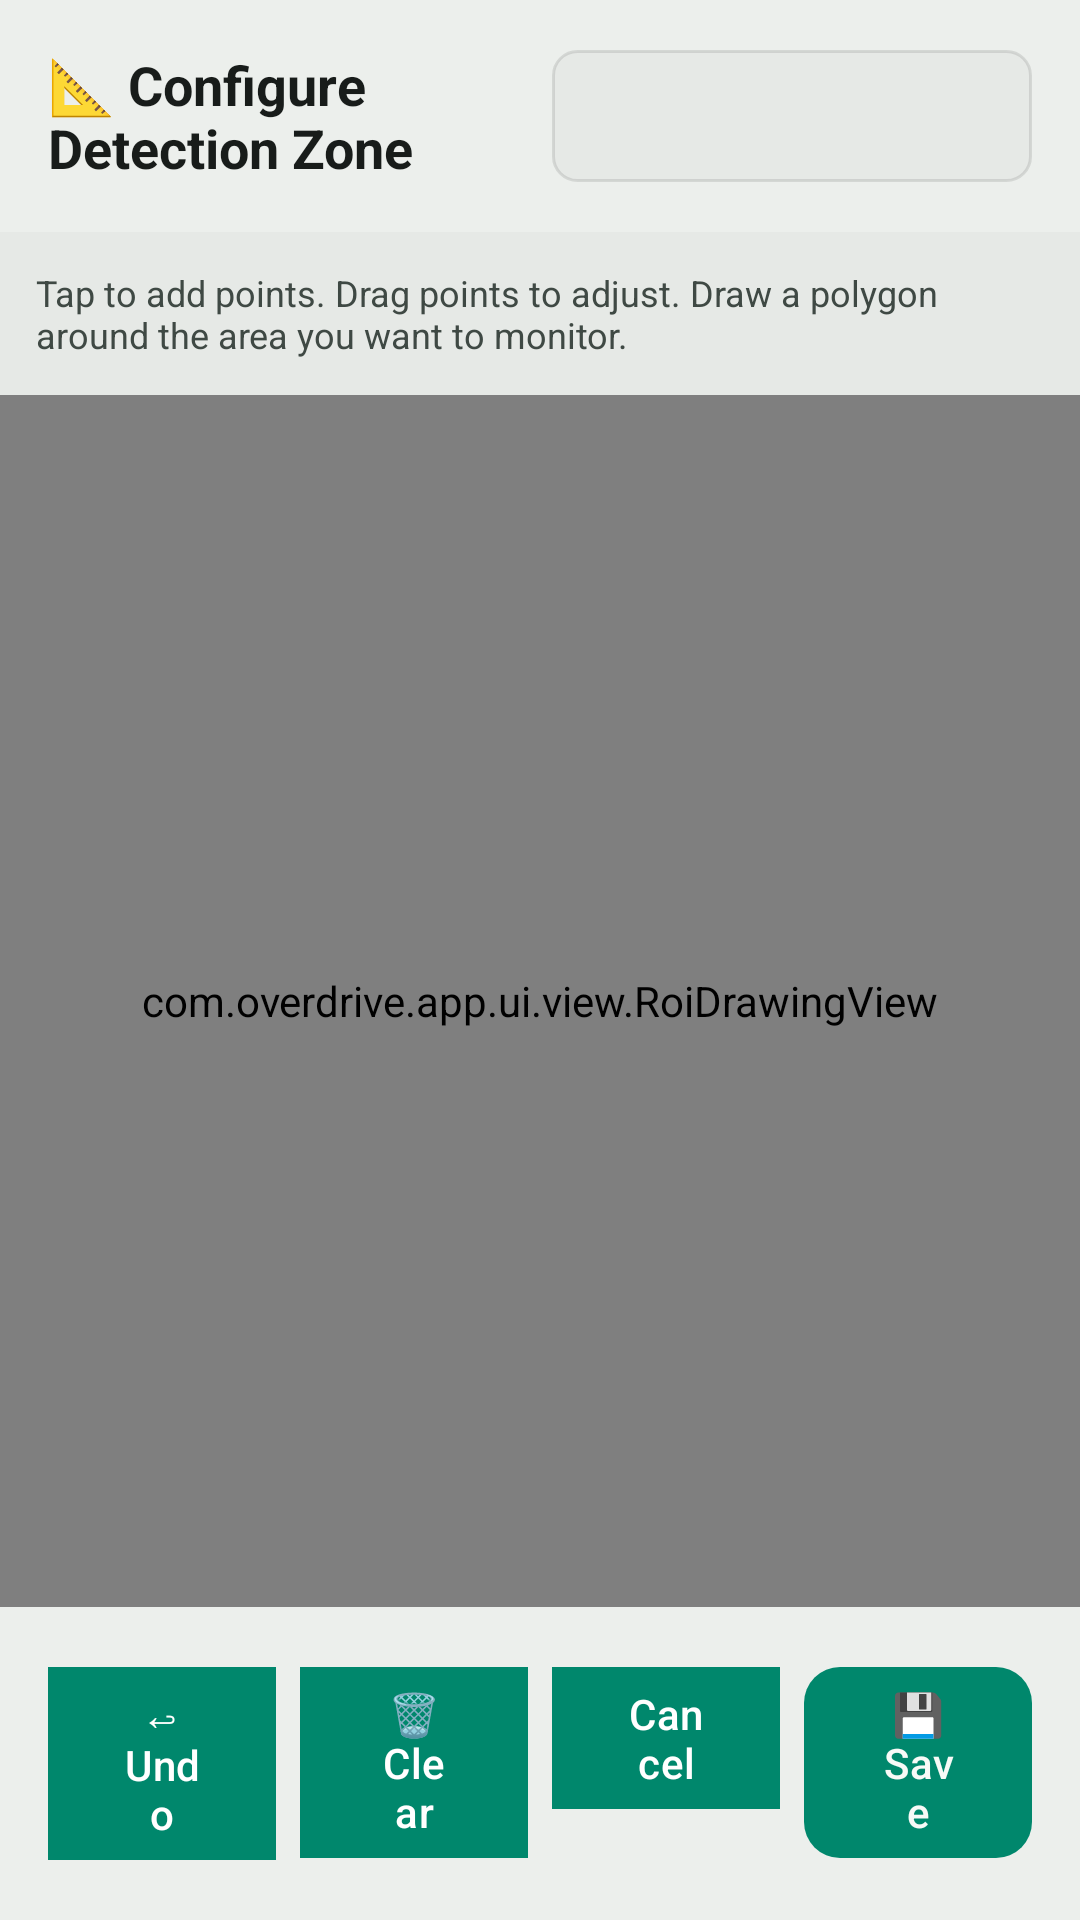

Here is an Android app screen rendered from its layout file. Give the layout XML and the strings, colors and styles it references.
<!-- AndroidManifest.xml: application theme Theme.BladeWatch.M3 -->
<!-- res/layout/dialog_roi_drawing.xml -->
<?xml version="1.0" encoding="utf-8"?>
<LinearLayout xmlns:android="http://schemas.android.com/apk/res/android"
    xmlns:app="http://schemas.android.com/apk/res-auto"
    android:layout_width="match_parent"
    android:layout_height="match_parent"
    android:orientation="vertical"
    android:background="@color/bg_base">

    
    <LinearLayout
        android:layout_width="match_parent"
        android:layout_height="wrap_content"
        android:orientation="horizontal"
        android:gravity="center_vertical"
        android:padding="16dp"
        android:background="@color/bg_surface">

        <TextView
            android:layout_width="0dp"
            android:layout_height="wrap_content"
            android:layout_weight="1"
            android:text="📐 Configure Detection Zone"
            android:textColor="@color/text_primary"
            android:textSize="18sp"
            android:textStyle="bold" />

        <Spinner
            android:id="@+id/spinnerCamera"
            android:layout_width="wrap_content"
            android:layout_height="44dp"
            android:minWidth="160dp"
            android:background="@drawable/spinner_background"
            android:padding="8dp"
            android:popupBackground="@color/bg_surface" />

    </LinearLayout>

    
    <TextView
        android:layout_width="match_parent"
        android:layout_height="wrap_content"
        android:padding="12dp"
        android:text="Tap to add points. Drag points to adjust. Draw a polygon around the area you want to monitor."
        android:textColor="@color/text_secondary"
        android:textSize="12sp"
        android:background="@color/bg_elevated" />

    
    <FrameLayout
        android:layout_width="match_parent"
        android:layout_height="0dp"
        android:layout_weight="1"
        android:background="@color/bg_base">

        
        <ImageView
            android:id="@+id/ivPreview"
            android:layout_width="match_parent"
            android:layout_height="match_parent"
            android:scaleType="fitCenter"
            android:contentDescription="Camera preview" />

        
        <com.overdrive.app.ui.view.RoiDrawingView
            android:id="@+id/roiDrawingView"
            android:layout_width="match_parent"
            android:layout_height="match_parent" />

    </FrameLayout>

    
    <LinearLayout
        android:layout_width="match_parent"
        android:layout_height="wrap_content"
        android:orientation="horizontal"
        android:padding="16dp"
        android:background="@color/bg_surface">

        <com.google.android.material.button.MaterialButton
            android:id="@+id/btnUndo"
            style="@style/Widget.Overdrive.Button.Outlined"
            android:layout_width="0dp"
            android:layout_height="wrap_content"
            android:layout_weight="1"
            android:layout_marginEnd="8dp"
            android:text="↩ Undo" />

        <com.google.android.material.button.MaterialButton
            android:id="@+id/btnClear"
            style="@style/Widget.Overdrive.Button.Outlined"
            android:layout_width="0dp"
            android:layout_height="wrap_content"
            android:layout_weight="1"
            android:layout_marginEnd="8dp"
            android:text="🗑 Clear" />

        <com.google.android.material.button.MaterialButton
            android:id="@+id/btnCancel"
            style="@style/Widget.Overdrive.Button.Outlined"
            android:layout_width="0dp"
            android:layout_height="wrap_content"
            android:layout_weight="1"
            android:layout_marginEnd="8dp"
            android:text="Cancel" />

        <com.google.android.material.button.MaterialButton
            android:id="@+id/btnSave"
            android:layout_width="0dp"
            android:layout_height="wrap_content"
            android:layout_weight="1"
            android:text="💾 Save"
            app:backgroundTint="@color/brand_primary"
            android:textColor="@color/bg_base"
            app:cornerRadius="12dp" />

    </LinearLayout>

</LinearLayout>
<!-- resources referenced by this layout -->
<resources>
  <color name="bg_base">#F7FAF7</color>
  <color name="bg_elevated">#E6E9E6</color>
  <color name="bg_surface">#ECEFEC</color>
  <color name="brand_primary">#00876C</color>
  <color name="text_primary">#181C1A</color>
  <color name="text_secondary">#3F4944</color>
  <color name="card_border">#1A000000</color>
  <color name="md_sys_color_primary_light">#00876C</color>
  <color name="md_sys_color_on_primary_light">#FFFFFF</color>
  <color name="md_sys_color_primary_container_light">#78F3CC</color>
  <color name="md_sys_color_on_primary_container_light">#002115</color>
  <color name="md_sys_color_secondary_light">#4B635A</color>
  <color name="md_sys_color_on_secondary_light">#FFFFFF</color>
  <color name="md_sys_color_secondary_container_light">#CDE8DC</color>
  <color name="md_sys_color_on_secondary_container_light">#072019</color>
  <color name="md_sys_color_tertiary_light">#00658F</color>
  <color name="md_sys_color_on_tertiary_light">#FFFFFF</color>
  <color name="md_sys_color_tertiary_container_light">#C5E7FF</color>
  <color name="md_sys_color_on_tertiary_container_light">#001E2E</color>
  <color name="md_sys_color_error_light">#BA1A1A</color>
  <color name="md_sys_color_on_error_light">#FFFFFF</color>
  <color name="md_sys_color_error_container_light">#FFDAD6</color>
  <color name="md_sys_color_on_error_container_light">#410002</color>
  <color name="md_sys_color_background_light">#F7FAF7</color>
  <color name="md_sys_color_on_background_light">#181C1A</color>
  <color name="md_sys_color_surface_light">#F7FAF7</color>
  <color name="md_sys_color_on_surface_light">#181C1A</color>
  <color name="md_sys_color_surface_variant_light">#DBE5DD</color>
  <color name="md_sys_color_on_surface_variant_light">#3F4944</color>
  <color name="md_sys_color_surface_dim_light">#D8DBD7</color>
  <color name="md_sys_color_surface_bright_light">#F7FAF7</color>
  <color name="md_sys_color_surface_container_lowest_light">#FFFFFF</color>
  <color name="md_sys_color_surface_container_low_light">#F1F4F0</color>
  <color name="md_sys_color_surface_container_light">#ECEFEC</color>
  <color name="md_sys_color_surface_container_high_light">#E6E9E6</color>
  <color name="md_sys_color_surface_container_highest_light">#E0E4E1</color>
  <color name="md_sys_color_outline_light">#6F7975</color>
  <color name="md_sys_color_outline_variant_light">#BFC9C3</color>
  <color name="md_sys_color_inverse_surface_light">#2D3130</color>
  <color name="md_sys_color_inverse_on_surface_light">#EEF1ED</color>
  <color name="md_sys_color_inverse_primary_light">#5DDBB6</color>
  <color name="md_sys_color_scrim_light">#000000</color>
  <style name="Theme.BladeWatch.M3.BottomSheet" parent="ThemeOverlay.Material3.BottomSheetDialog">
          <item name="bottomSheetStyle">@style/Widget.BladeWatch.M3.BottomSheet</item>
      </style>
  <style name="TextAppearance.BladeWatch.DisplaySmall" parent="TextAppearance.Material3.DisplaySmall">
          <item name="android:fontFamily">sans-serif-medium</item>
          <item name="android:letterSpacing">-0.02</item>
      </style>
  <style name="TextAppearance.BladeWatch.TitleLarge" parent="TextAppearance.Material3.TitleLarge">
          <item name="android:fontFamily">sans-serif-medium</item>
          <item name="android:letterSpacing">-0.005</item>
      </style>
  <style name="TextAppearance.BladeWatch.TitleMedium" parent="TextAppearance.Material3.TitleMedium">
          <item name="android:fontFamily">sans-serif-medium</item>
          <item name="android:letterSpacing">0</item>
      </style>
  <style name="TextAppearance.BladeWatch.LabelLarge" parent="TextAppearance.Material3.LabelLarge">
          <item name="android:fontFamily">sans-serif-medium</item>
          <item name="android:letterSpacing">0.01</item>
      </style>
  <style name="TextAppearance.BladeWatch.LabelMedium" parent="TextAppearance.Material3.LabelMedium">
          <item name="android:fontFamily">sans-serif-medium</item>
          <item name="android:letterSpacing">0.04</item>
      </style>
</resources>
